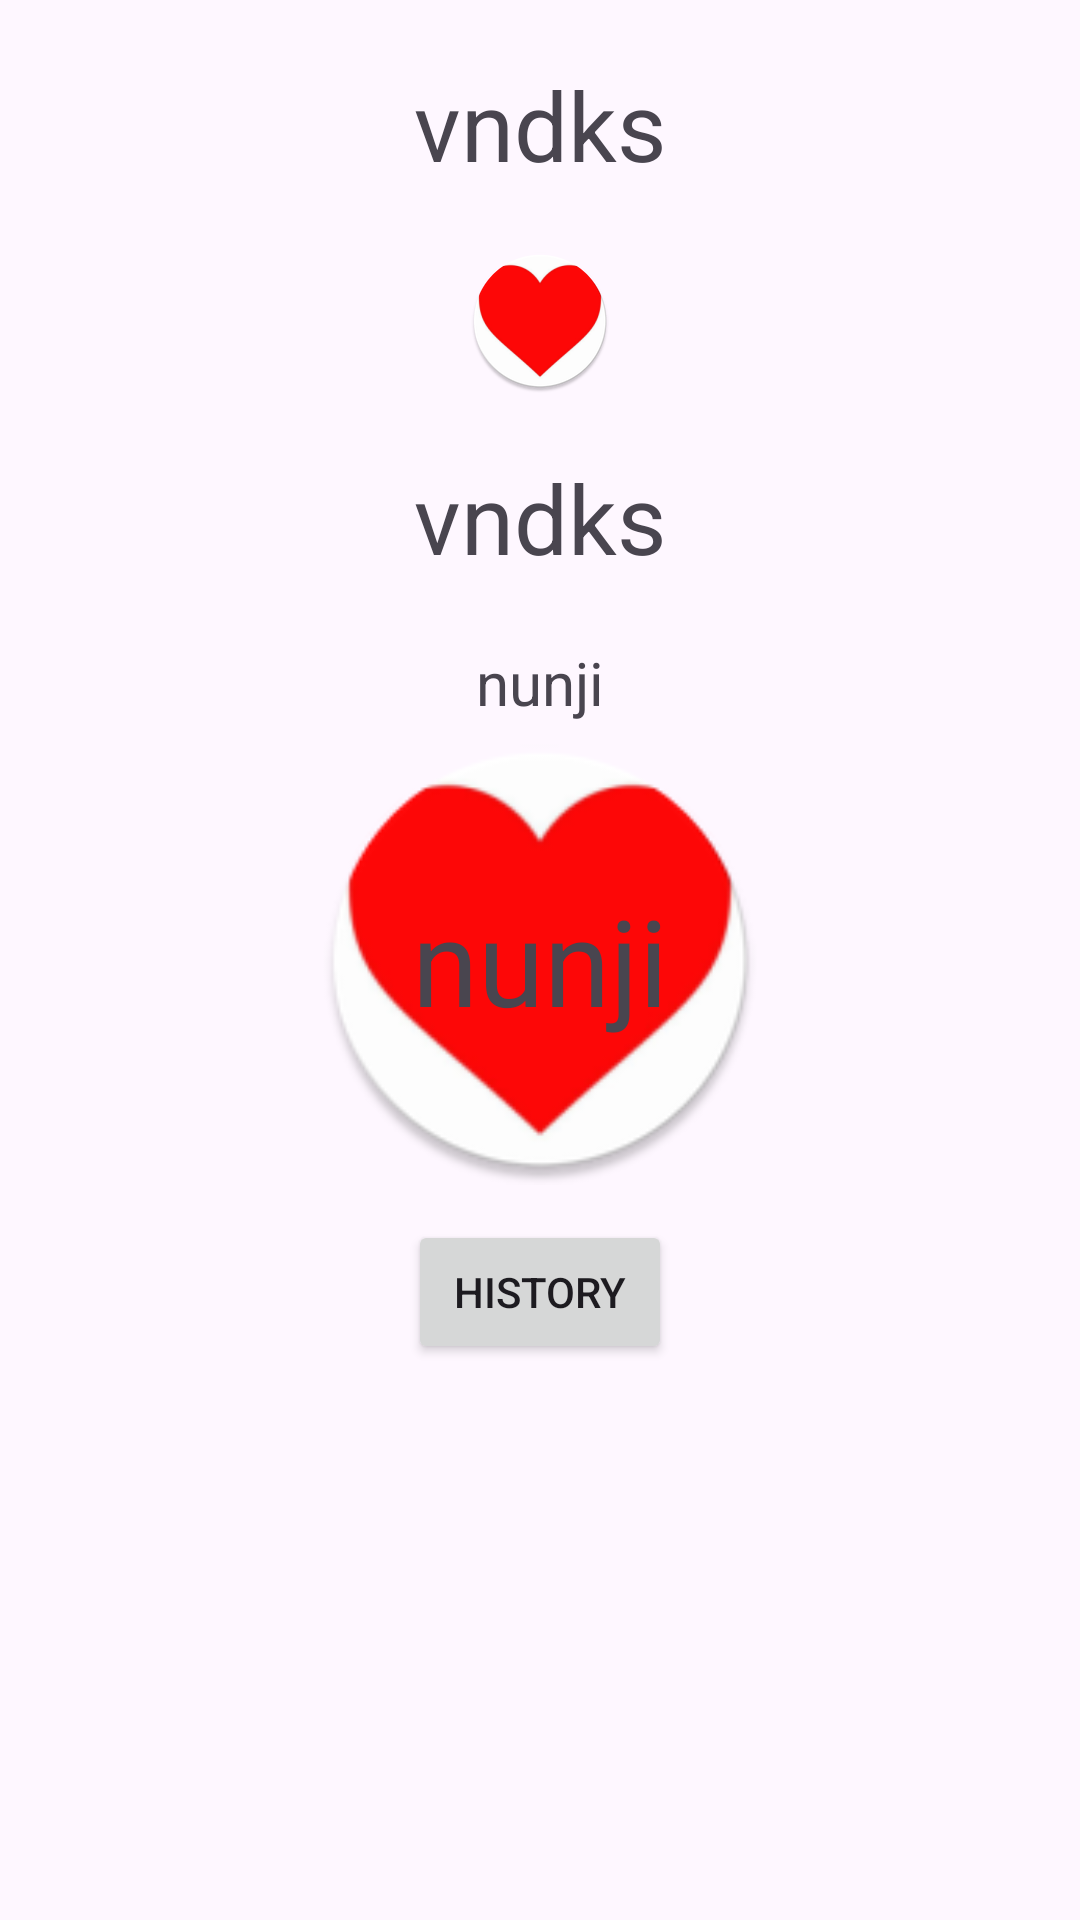

This screen was rendered from an Android layout file. Write that file and the resources it references.
<!-- AndroidManifest.xml: application theme Theme.Lesson5_2 -->
<!-- res/layout/fragment_detail.xml -->
<?xml version="1.0" encoding="utf-8"?>
<androidx.constraintlayout.widget.ConstraintLayout xmlns:android="http://schemas.android.com/apk/res/android"
    xmlns:tools="http://schemas.android.com/tools"
    android:layout_width="match_parent"
    android:layout_height="match_parent"
    xmlns:app="http://schemas.android.com/apk/res-auto"
    android:orientation="vertical"

    tools:context=".ui.DetailFragment">

    <TextView
        android:id="@+id/tv1"
        android:layout_width="wrap_content"
        android:layout_height="wrap_content"
        app:layout_constraintTop_toTopOf="parent"
        app:layout_constraintStart_toStartOf="parent"
        app:layout_constraintEnd_toEndOf="parent"
        android:textSize="32sp"
        android:layout_margin="20dp"
        android:text="vndks"
        />
    <ImageView
        android:id="@+id/img_1"
        android:layout_width="wrap_content"
        android:layout_height="wrap_content"
        app:layout_constraintTop_toBottomOf="@id/tv1"
        app:layout_constraintStart_toStartOf="parent"
        app:layout_constraintEnd_toEndOf="parent"
        android:src="@mipmap/love_for_heart_round"
        android:layout_margin="20dp"/>
    <TextView
        android:id="@+id/tv2"
        android:layout_width="wrap_content"
        android:layout_height="wrap_content"
        app:layout_constraintTop_toBottomOf="@id/img_1"
        app:layout_constraintStart_toStartOf="parent"
        app:layout_constraintEnd_toEndOf="parent"
        android:layout_margin="20dp"
        android:textSize="32sp"
        android:text="vndks"/>

    <ImageView
        android:layout_width="150dp"
        android:layout_height="150dp"
        android:src="@mipmap/love_for_heart_round"
        app:layout_constraintTop_toTopOf="parent"
        app:layout_constraintEnd_toEndOf="parent"
        app:layout_constraintStart_toStartOf="parent"
        app:layout_constraintBottom_toBottomOf="parent"
        android:layout_margin="20dp"
        />
    <TextView
        android:id="@+id/tv4"
        android:layout_width="wrap_content"
        android:layout_height="wrap_content"
        app:layout_constraintTop_toTopOf="parent"
        app:layout_constraintEnd_toEndOf="parent"
        app:layout_constraintStart_toStartOf="parent"
        android:text="nunji"
        app:layout_constraintBottom_toBottomOf="parent"
        android:layout_margin="20dp"
        android:textSize="40sp"/>
    <TextView
        android:id="@+id/tv3"
        android:layout_width="wrap_content"
        android:layout_height="wrap_content"
        app:layout_constraintTop_toBottomOf="@id/tv2"
        app:layout_constraintEnd_toEndOf="parent"
        android:text="nunji"
        android:textSize="20sp"
        android:layout_margin="20dp"
        app:layout_constraintStart_toStartOf="parent"
        />
    <Button
        android:id="@+id/btn_history"
        android:layout_width="wrap_content"
        android:layout_height="wrap_content"
        app:layout_constraintTop_toBottomOf="@id/tv4"
        android:layout_marginTop="60dp"
        android:text="History"
        app:layout_constraintEnd_toEndOf="parent"
        app:layout_constraintStart_toStartOf="parent"

        />

</androidx.constraintlayout.widget.ConstraintLayout>
<!-- resources referenced by this layout -->
<resources>
  <!-- mipmap love_for_heart_round: webp bitmap (mipmap-hdpi, 3050 bytes) -->
  <style name="Theme.Lesson5_2" parent="Base.Theme.Lesson5_2" />
  <style name="Base.Theme.Lesson5_2" parent="Theme.Material3.DayNight.NoActionBar">
          
          
      </style>
</resources>
